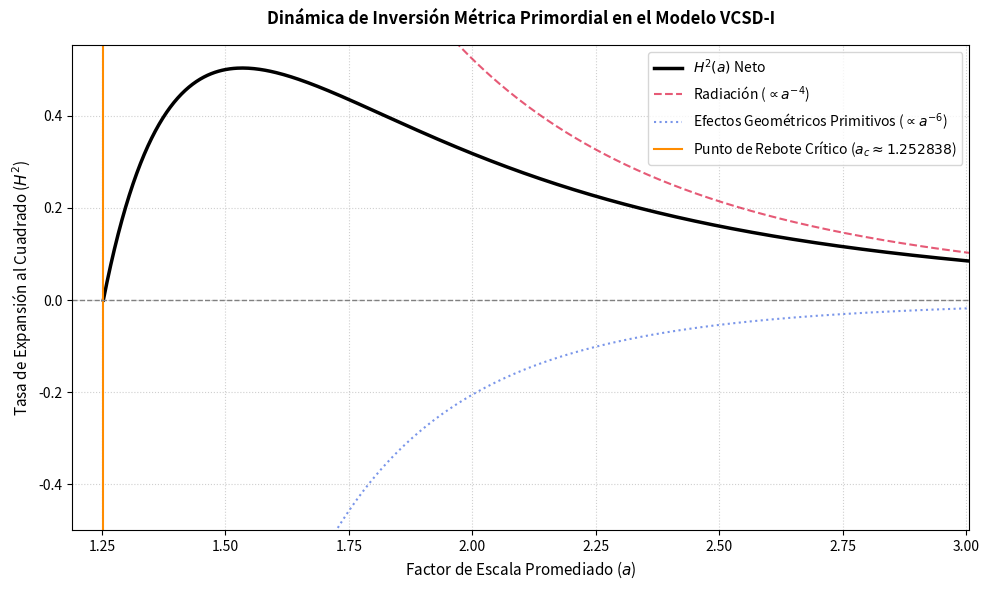

This figure's Python source:
import numpy as np
import matplotlib.pyplot as plt

# 1. Parámetros físicos unificados del modelo (unidades geometrizadas)
G = 1.0
c = 1.0
rho_0 = 1.0
s_0 = 0.5
sigma_0 = 0.1

# 2. Definición del factor de escala crítico de rebote obtenido analíticamente
a_c = (np.sqrt(2) * np.sqrt(16 * np.pi**2 * G**2 * s_0**2 - 3 * c**2 * sigma_0**2)) / (4 * np.sqrt(np.pi * G) * c * np.sqrt(rho_0))

# 3. Generación del rango del factor de escala (desde el rebote hacia la expansión)
a = np.linspace(a_c, a_c * 2.5, 500)

# 4. Ecuaciones de componentes de la tasa de expansión H^2
termino_radiacion = (8 * np.pi * G / 3) * (rho_0 / a**4)
termino_espin = - (16 * np.pi**2 * G**2 / (3 * c**2)) * (s_0**2 / a**6)
termino_cizalladura = sigma_0**2 / a**6

# Tasa de expansión neta H^2
H2 = termino_radiacion + termino_espin + termino_cizalladura

# 5. Configuración del gráfico
plt.figure(figsize=(10, 6))
plt.plot(a, H2, label=r'$H^2(a)$ Neto', color='black', linewidth=2.5)
plt.plot(a, termino_radiacion, '--', label=r'Radiación ($\propto a^{-4}$)', color='crimson', alpha=0.7)
plt.plot(a, termino_espin + termino_cizalladura, ':', label=r'Efectos Geométricos Primitivos ($\propto a^{-6}$)', color='royalblue', alpha=0.7)

# Líneas guía estructurales
plt.axvline(x=a_c, color='darkorange', linestyle='-', linewidth=1.5, label=f'Punto de Rebote Crítico ($a_c \\approx {a_c:.6f}$)')
plt.axhline(y=0.0, color='gray', linestyle='--', linewidth=1.0)

# Etiquetas y estilización académica
plt.title('Dinámica de Inversión Métrica Primordial en el Modelo VCSD-I', fontsize=12, fontweight='bold', pad=15)
plt.xlabel('Factor de Escala Promediado ($a$)', fontsize=11)
plt.ylabel('Tasa de Expansión al Cuadrado ($H^2$)', fontsize=11)
plt.xlim(a_c * 0.95, a_c * 2.4)
plt.ylim(np.min(H2) - 0.5, np.max(H2) * 1.1)
plt.grid(True, linestyle=':', alpha=0.6)
plt.legend(loc='upper right', fontsize=10)

# Renderizado en pantalla
plt.tight_layout()
plt.show()
